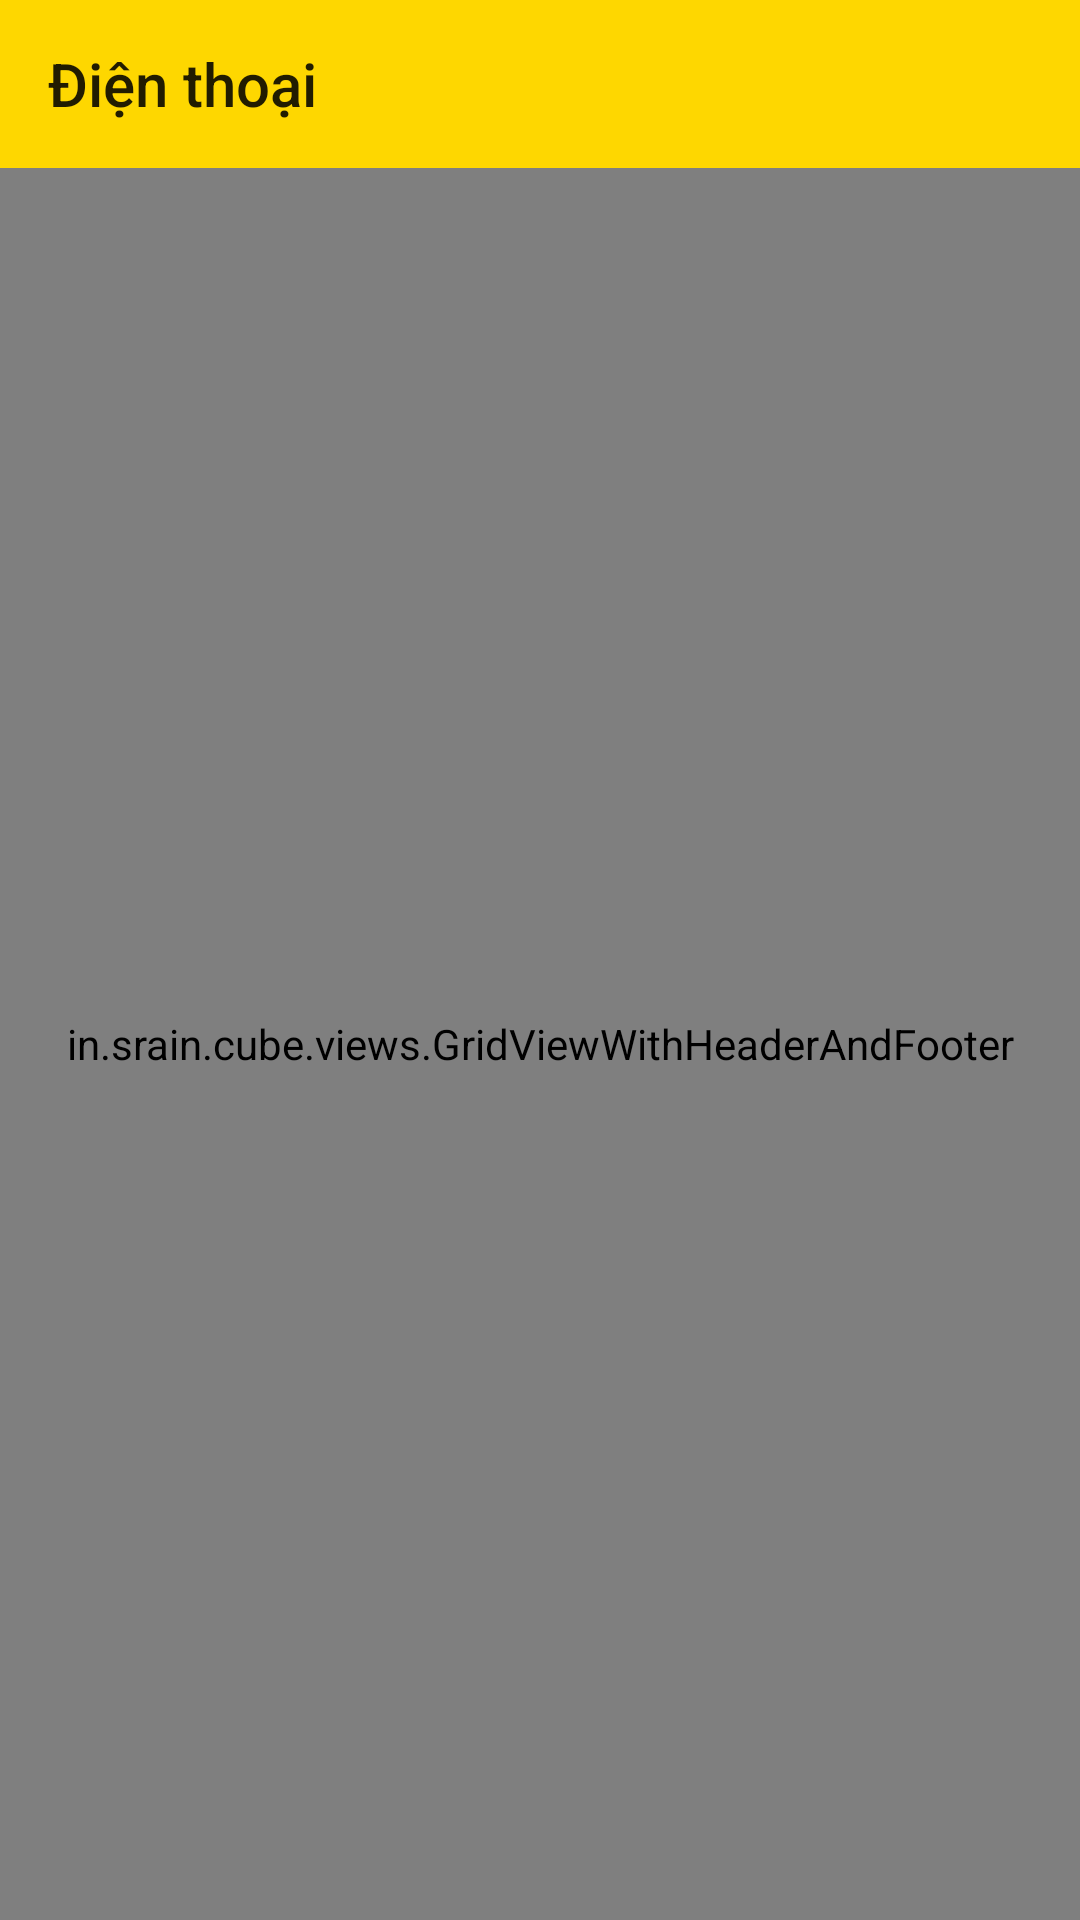

Produce the Android XML layout that renders to this screen, including the resource entries it uses.
<!-- AndroidManifest.xml: application theme AppTheme -->
<!-- res/layout/activity_dien_thoai1.xml -->
<?xml version="1.0" encoding="utf-8"?>
<LinearLayout xmlns:android="http://schemas.android.com/apk/res/android"
    xmlns:app="http://schemas.android.com/apk/res-auto"
    xmlns:tools="http://schemas.android.com/tools"
    android:layout_width="match_parent"
    android:layout_height="match_parent"
    android:orientation="vertical"
    tools:context="com.anime.rezero.appshop.activity.DienThoaiActivity">

    <android.support.v7.widget.Toolbar
        android:id="@+id/toolbar_dienthoai"
        android:layout_width="match_parent"
        android:layout_height="?attr/actionBarSize"
        android:background="#fed700"
        app:title="Điện thoại">


    </android.support.v7.widget.Toolbar>
    <ListView
        android:id="@+id/list_view"
        android:layout_width="match_parent"
        android:layout_height="0dp"></ListView>
    <in.srain.cube.views.GridViewWithHeaderAndFooter
        android:id="@+id/grid_view"
        android:layout_width="match_parent"
        android:layout_height="match_parent"
        android:background="#fff"
        android:numColumns="2">

    </in.srain.cube.views.GridViewWithHeaderAndFooter>

</LinearLayout>
<!-- resources referenced by this layout -->
<resources>
  <style name="AppTheme" parent="Theme.AppCompat.Light.NoActionBar">
          
          <item name="colorPrimary">@color/colorPrimary</item>
          <item name="colorPrimaryDark">@color/colorPrimaryDark</item>
          <item name="colorAccent">@color/colorAccent</item>
      </style>
  <color name="colorPrimary">#3F51B5</color>
  <color name="colorPrimaryDark">#303F9F</color>
  <color name="colorAccent">#FF4081</color>
</resources>
